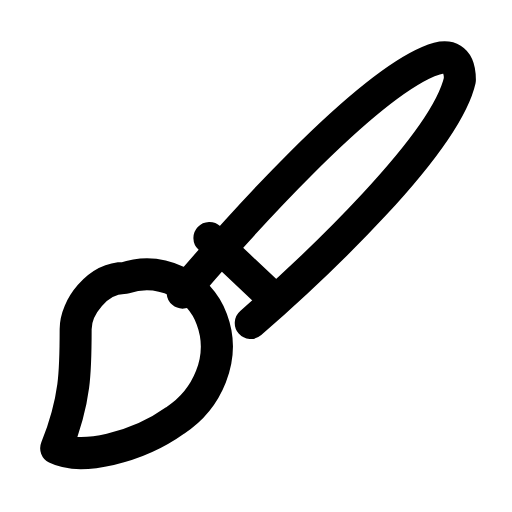
t = 0.00 s
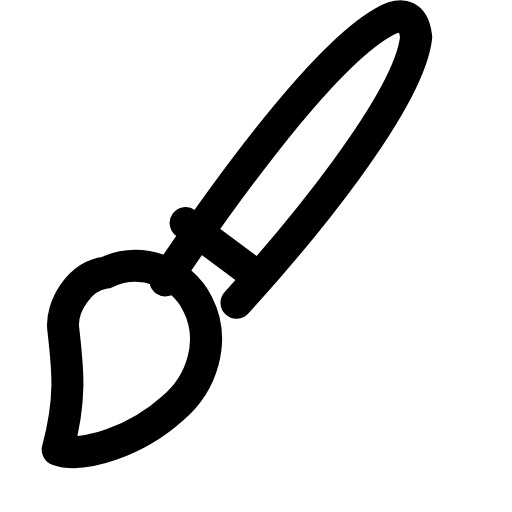
t = 0.25 s
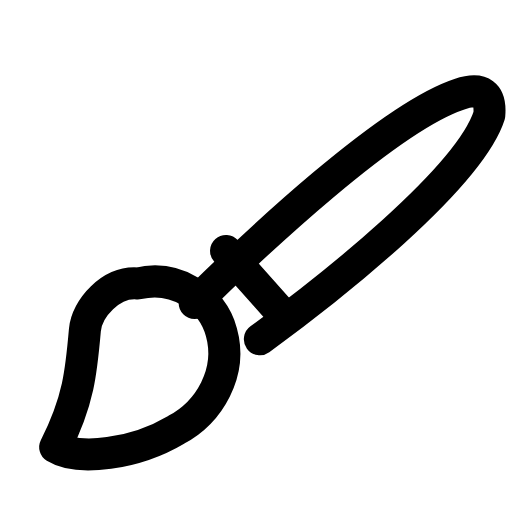
t = 0.50 s
t = 0.73 s: frame unchanged from t = 0.00 s, image omitted
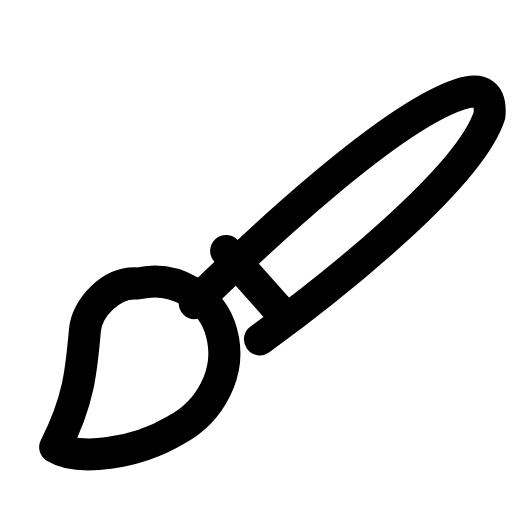
t = 0.99 s
t = 1.25 s: frame unchanged from t = 0.00 s, image omitted

The animated SVG that drew these frames (rendered in a browser with its animation timeline set to each time). Animation: 1 SMIL element (animateTransform=1); one cycle of 1.50 s, repeats indefinitely.

<svg xmlns="http://www.w3.org/2000/svg" width="24" height="24" viewBox="0 0 24 24" fill="none"><g transform="translate(-2.268 -2.812) scale(1.14)"><g><animateTransform attributeName="transform" type="rotate" values="0 4.8 20.4;0 4.8 20.4;-8 4.8 20.4;5 4.8 20.4;0 4.8 20.4;0 4.8 20.4;5 4.8 20.4;-8 4.8 20.4;0 4.8 20.4;0 4.8 20.4;0 4.8 20.4" keyTimes="0;0.135;0.2475;0.36;0.45;0.6;0.66;0.735;0.81;0.9;1" dur="1.5s" repeatCount="indefinite" calcMode="spline" keySplines="0.16 1 0.3 1;0.16 1 0.3 1;0.16 1 0.3 1;0.16 1 0.3 1;0.16 1 0.3 1;0.16 1 0.3 1;0.16 1 0.3 1;0.16 1 0.3 1;0.16 1 0.3 1;0.16 1 0.3 1"/><path stroke="currentColor" stroke-width="1.316" stroke-linecap="round" stroke-linejoin="round" fill="none" d="M4.3 20.9C5.1 18.9 5.1 17.7 5.1 16C5.1 15.1 6 13.9 7.1 13.9C8.6 13.4 10.2 14.2 10.7 15.6C11.3 17.2 10.5 18.9 9.2 19.75C7.6 20.9 5.3 21.4 4.3 20.9Z"></path><path stroke="currentColor" stroke-width="1.316" stroke-linecap="round" stroke-linejoin="round" fill="none" d="M9.5 14.5C11.8 11.8 16.8 6.2 19.6 5C20.5 4.6 20.9 4.9 20.9 5.75C20.3 8.4 15 13.4 12.3 15.75"></path><line stroke="currentColor" stroke-width="1.316" stroke-linecap="round" stroke-linejoin="round" fill="none" x1="10.6" y1="12.25" x2="13.25" y2="14.75"></line></g></g></svg>
